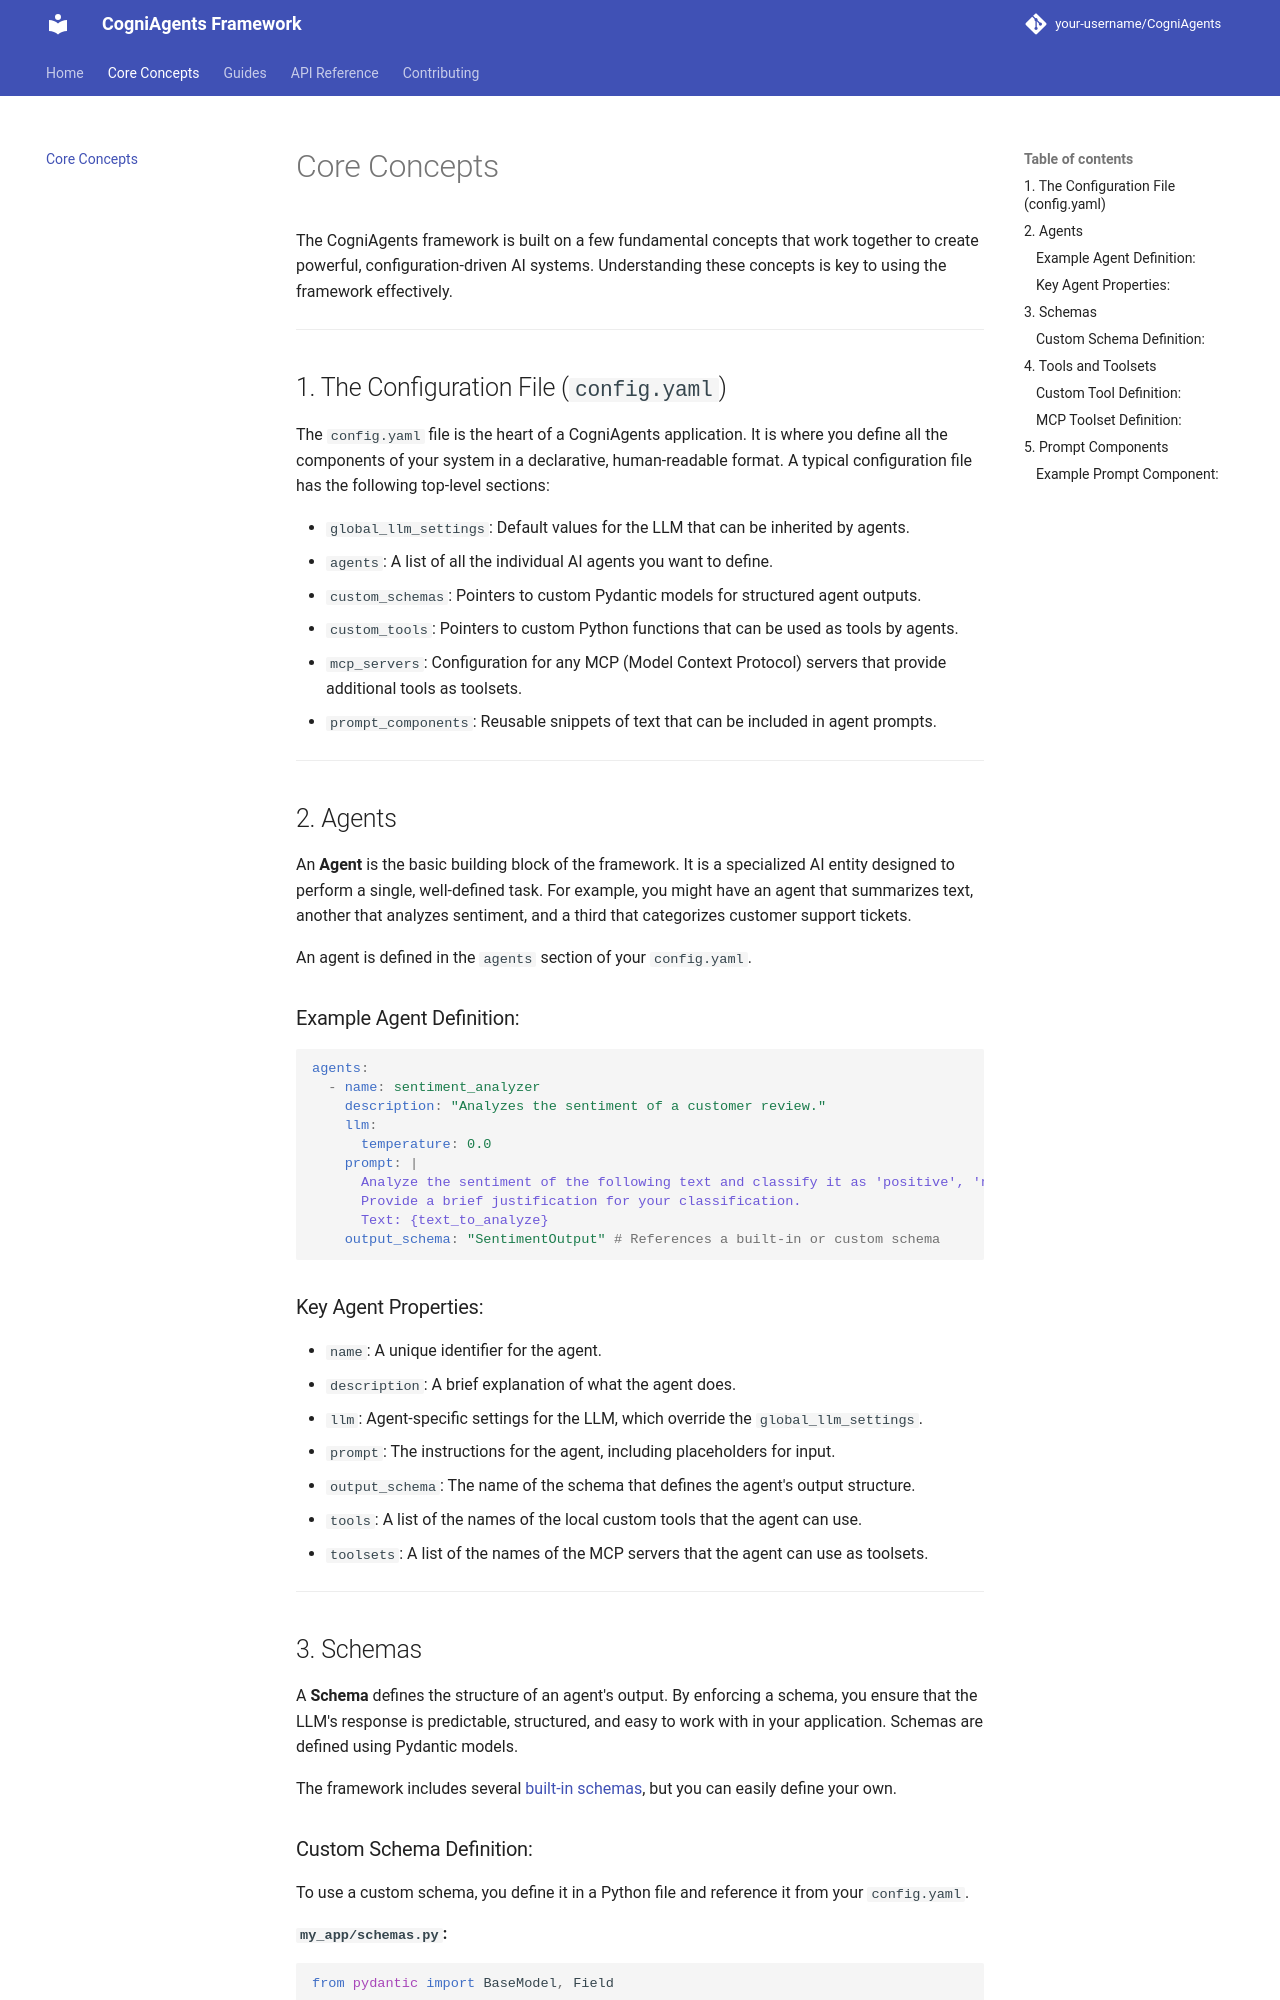

repository: CognicellAI/CogniAgents · page: core_concepts/index.html · generator: mkdocs

# Core Concepts

The CogniAgents framework is built on a few fundamental concepts that work together to create powerful, configuration-driven AI systems. Understanding these concepts is key to using the framework effectively.

---

## 1. The Configuration File (`config.yaml`)

The `config.yaml` file is the heart of a CogniAgents application. It is where you define all the components of your system in a declarative, human-readable format. A typical configuration file has the following top-level sections:

*   `global_llm_settings`: Default values for the LLM that can be inherited by agents.
*   `agents`: A list of all the individual AI agents you want to define.
*   `custom_schemas`: Pointers to custom Pydantic models for structured agent outputs.
*   `custom_tools`: Pointers to custom Python functions that can be used as tools by agents.
*   `mcp_servers`: Configuration for any MCP (Model Context Protocol) servers that provide additional tools as toolsets.
*   `prompt_components`: Reusable snippets of text that can be included in agent prompts.

---

## 2. Agents

An **Agent** is the basic building block of the framework. It is a specialized AI entity designed to perform a single, well-defined task. For example, you might have an agent that summarizes text, another that analyzes sentiment, and a third that categorizes customer support tickets.

An agent is defined in the `agents` section of your `config.yaml`.

### Example Agent Definition:

```yaml
agents:
  - name: sentiment_analyzer
    description: "Analyzes the sentiment of a customer review."
    llm:
      temperature: 0.0
    prompt: |
      Analyze the sentiment of the following text and classify it as 'positive', 'negative', or 'neutral'.
      Provide a brief justification for your classification.
      Text: {text_to_analyze}
    output_schema: "SentimentOutput" # References a built-in or custom schema
```

### Key Agent Properties:

*   `name`: A unique identifier for the agent.
*   `description`: A brief explanation of what the agent does.
*   `llm`: Agent-specific settings for the LLM, which override the `global_llm_settings`.
*   `prompt`: The instructions for the agent, including placeholders for input.
*   `output_schema`: The name of the schema that defines the agent's output structure.
*   `tools`: A list of the names of the local custom tools that the agent can use.
*   `toolsets`: A list of the names of the MCP servers that the agent can use as toolsets.

---
